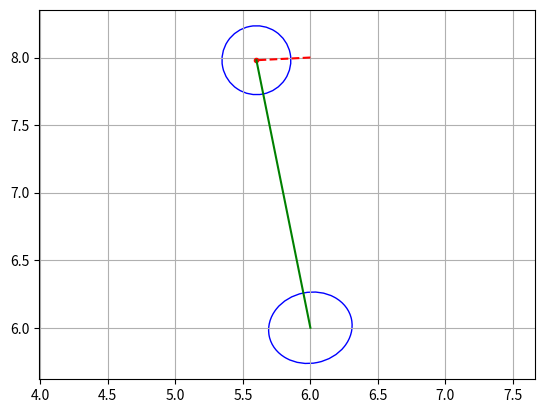

Python code for this plot: (Note: this script raises an exception after producing the figure.)
import numpy as np
import matplotlib.pyplot as plt
from matplotlib.patches import Ellipse
import time

N_STATE = 3 # state variables
SENSOR_RANGE = 3 # radius in meter

# ---> Landmark parameters
# Single landmark
# land_mark_arr = [(7,7)] # position from lower-left corner of map (m,m)

# Scattered Landmarks
land_mark_arr=[ (7,1),
                (6,2),
                (5,3),
                (6,6),
                (0,8)   
                  ]

# Rectangular pattern
# land_mark_arr = [(4,4),
#              (4,8),
#              (8,8),
#              (12,8),
#              (16,8),
#              (16,4),
#              (12,4),
#              (8,4)]
N_LANDMARKS = len(land_mark_arr)
M_WIDTH=N_STATE+2*N_LANDMARKS #width of the matrices

R = np.diag([0.002,0.002,0.0005]) # sigma_x, sigma_y, sigma_theta
Q = np.diag([0.003,0.005]) # sigma_r, sigma_phi

mu = np.zeros((M_WIDTH,1)) 
sigma = np.zeros((M_WIDTH,M_WIDTH)) 

mu[:] = np.nan 
np.fill_diagonal(sigma,100) 
# for i in range(3,width):
#     sigma0[i][i]=np.inf #high uncertainity 


Fx = np.block([[np.eye(3),np.zeros((N_STATE,2*N_LANDMARKS))]]) 

class Robo:
    """
    Used to initialized the robo instance
        - position of the robo is needed    
    """
    def __init__(self,pos):
        """
        position should be in 1x3 matrix
            - x,y, theta        
        """
        self.pos = pos
    def move(self,ut,dt):
        """
        Move the x,y coordinate of the robot according to the 
        linear velocity -v and angular velocity -w additionally 
        time period between two states are given in dt
        """
        v=ut[0]
        w=ut[1]
        theta=self.pos[2]
        arr= [ v/w*np.sin(theta+w*dt)-v/w*np.sin(theta), -v/w*np.cos(theta+w*dt)+v/w*np.cos(theta), w*dt]
        self.pos= self.pos+ np.array(arr,dtype=float)
    def sense(self,landmarks):
        """
        array of the landmarks given to find whether there in 
        the sensing range if then
        return distance , angle w.r.t robo and land mark id 
        """
        rx, ry, rtheta = self.pos
        zs = [] 
        for (lidx,landmark) in enumerate(landmarks): 
            lx,ly = landmark
            dist = np.linalg.norm(np.array([lx-rx,ly-ry])) 
            phi = np.arctan2(ly-ry,lx-rx) - rtheta 
            phi = np.arctan2(np.sin(phi),np.cos(phi)) 
            if dist<SENSOR_RANGE:
                zs.append((dist,phi,lidx))
        return zs

class EKF:
    """
    Used to keep track the mu and sigma 
    for the SLAM and EKF integration 
    """
    def __init__(self,mu,sigma):
        """
        mu: state transition matrix 
        sigma: covariance matrix
        """
        self.mu=mu
        self.sigma=sigma

    def predict(self,u,dt):
        """
        predict the mu and sigma using the control input u
        and dt . u accomodates the velocity and angular velocity
        """
        theta = self.mu[2]
        v,w = u[0],u[1]
        yt = np.zeros((N_STATE,1)) 
        yt[0] = v/w*np.sin(theta+w*dt)-v/w*np.sin(theta) if w>0.01 else v*np.cos(theta)*dt 
        yt[1] = -v/w*np.cos(theta+w*dt)+v/w*np.cos(theta) if w>0.01 else v*np.sin(theta)*dt 
        yt[2] = w*dt 
        self.mu = self.mu + Fx.T@yt 
        # noise_mu = 0
        # mu_t = np.add(yt , np.random.normal(noise_mu,noise_sigma,(width,width)))

        p = np.zeros((3,3)) 
        p[0,2] = vt/wt*np.cos(theta+wt*dt)-vt/wt*np.cos(theta) if w>0.01 else -v*np.sin(theta)*dt 
        p[1,2] = vt/wt*np.sin(theta+wt*dt)-vt/wt*np.sin(theta) if w>0.01 else v*np.cos(theta)*dt 
        G = np.identity(M_WIDTH) + Fx.T@p@Fx 
        noise_sigma = Fx.T@R@Fx 
        self.sigma = G@self.sigma@G.T + noise_sigma

    def update(self,zs):
        """
        update the mu and sigma according to the measurements
        of the sensor. 
        """
        rx,ry,theta = self.mu[0,0],self.mu[1,0],self.mu[2,0] # robot 
        for z in zs:
            (dist,phi,lidx) = z
            mu_landmark = self.mu[N_STATE+lidx*2:N_STATE+lidx*2+2] 
            if np.isnan(mu_landmark[0]): 
                mu_landmark[0] = rx + dist*np.cos(phi+theta) 
                mu_landmark[1] = ry+ dist*np.sin(phi+theta) 
                self.mu[N_STATE+lidx*2:N_STATE+lidx*2+2] = mu_landmark 
            delta  = mu_landmark - np.array([[rx],[ry]]) 
            q = np.linalg.norm(delta)**2 

            dist_est = np.sqrt(q) 
            phi_est = np.arctan2(delta[1,0],delta[0,0])-theta; phi_est = np.arctan2(np.sin(phi_est),np.cos(phi_est)) 
            z_est_arr = np.array([[dist_est],[phi_est]]) 
            z_act_arr = np.array([[dist],[phi]]) 
            delta_zs= z_act_arr-z_est_arr 

            Fxj = np.block([[Fx],[np.zeros((2,Fx.shape[1]))]])
            Fxj[N_STATE:N_STATE+2,N_STATE+2*lidx:N_STATE+2*lidx+2] = np.eye(2)
            H = np.array([[-delta[0,0]/dist_est,-delta[1,0]/dist_est,0,delta[0,0]/dist_est,delta[1,0]/dist_est],\
                        [delta[1,0]/q,-delta[0,0]/q,-1,-delta[1,0]/q,+delta[0,0]/q]])
            H = H@Fxj
            K =self.sigma@H.T@np.linalg.inv(H@self.sigma@H.T + Q) 
    
            self.mu = self.mu + K@delta_zs
            self.sigma = (np.identity(M_WIDTH) - K@H)@self.sigma


def show_robot_estimate(mu,sigma):
    '''
    find the eigen vales and draw the elipses
    for the robot
    '''
    rx,ry = mu[0],mu[1]
    eigenvals,angle = find_eigen(sigma[0:2,0:2]) 
    sigma_pixel = eigenvals[0], eigenvals[1] 
    show_uncertainty_ellipse((rx,ry),sigma_pixel,angle) 
    
def show_landmark_estimate(mu,sigma):
    '''
    find the eigen vales and draw the elipses
    for the observed landmarks
    '''
    for lidx in range(N_LANDMARKS): # For each landmark 
        lx,ly = mu[N_STATE+lidx*2], mu[N_STATE+lidx*2+1]
        lsigma=sigma[N_STATE+lidx*2:N_STATE+lidx*2+2,N_STATE+lidx*2:N_STATE+lidx*2+2]
        if ~np.isnan(lx): # if land mark found
            eigenvals,angle = find_eigen(lsigma) 
            # if np.max(eigenvals)<500: # threshold 
            sigma_pixel = eigenvals[0], eigenvals[1]
            show_uncertainty_ellipse((lx,ly),sigma_pixel,angle) 


def find_eigen(sigma):
    '''
    from the covariance matrix it wil find the eigen of it
    and return the angle as well
    '''
    [eigenvals,eigenvecs] = np.linalg.eig(sigma) 
    angle = 180.*np.arctan2(eigenvecs[1][0],eigenvecs[0][0])/np.pi 
    return eigenvals, angle


def show_uncertainty_ellipse(center,width,angle):
    '''
    draw the elipse on the axes which already in plotted stage
    '''
    ellipse = Ellipse(
        xy=center,
        width=5*width[0],
        height=5*width[1],
        angle=angle,
        facecolor="none",
        edgecolor="b"
    )
    ax.add_patch(ellipse)


if __name__ == '__main__':
    #simulation param
    dt = 1
    MAX_SIM_TIME= 70
    sim_time=0
    # intial pos for robot
    x_init = np.array([6,8,np.pi]) 
    robo = Robo(x_init)
    
    mu[0:3] = np.expand_dims(x_init,axis=1)
    sigma[0:3,0:3] = 0.1*np.eye(3)
    sigma[2,2] = 0 

    ekf = EKF(mu,sigma)
    EPSILON = 1E-9
    vt= 0.4 # ms-1
    wt = 0.1 +EPSILON#rad s-1
    u= np.array((vt,wt),dtype=float)

    # history
    his_predict = mu[0:N_STATE]
    his_true = his_predict
    # hxDR = xTrue

    fig, ax = plt.subplots()
    x_val = [x[0] for x in land_mark_arr]
    y_val = [x[1] for x in land_mark_arr]
    plt.scatter(x_val,y_val) #draw the all land marks

    while MAX_SIM_TIME >= sim_time:
        plt.cla()
        time.sleep(0.1) 
        sim_time += dt 
        robo.move(u,dt) # move the robot by control u
        zs = robo.sense(land_mark_arr) #observed land marks
        #ekf steps
        ekf.predict(u,dt) 
        ekf.update(zs) 
        #current robo position
        rx,ry,rt = robo.pos
        plt.plot(rx,ry,".r") # plotting the robo
        ax.set(xlim=(-50, 50),  ylim=(-50, 50) ) #yticks=np.arange(1, 10) xticks=np.arange(-50, 50),
        for z in zs: 
            dist,theta,lidx = z 
            lx,ly = rx +dist*np.cos(theta+rt),ry+dist*np.sin(theta+rt) 
            plt.plot([rx, lx], [ry, ly], '-g') #plot the observed land marks during the movement

        show_robot_estimate(ekf.mu,ekf.sigma) #robot uncertainity elipse
        show_landmark_estimate(ekf.mu,ekf.sigma) #land marks uncertainity elipse

        his_predict = np.hstack((his_predict, mu[0:N_STATE]))


        # hxDR = np.hstack((hxDR, xDR))
        his_true = np.hstack((his_true, [[rx],[ry],[rt]]))
        # plt.plot(xEst[0], xEst[1], ".r")
        plt.plot(his_true[0, :], his_true[1, :], "--r")
        # plt.plot(hxDR[0, :],
        #             hxDR[1, :], "-k")
        plt.plot(his_predict[0, :], his_predict[1, :], "-b")
        plt.axis("equal")
        plt.grid(True)
        plt.pause(0.001)
        plt.savefig(r'images2/foo%s.png'%sim_time)





